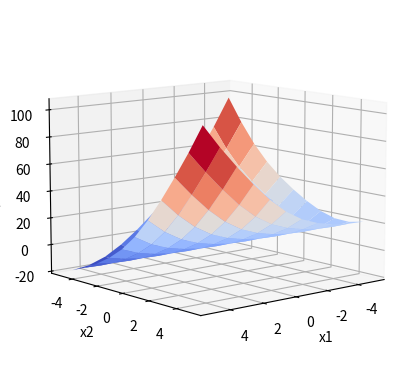

Recreate this plot in Python.
import math
import numpy as np
from matplotlib import cm
from mpl_toolkits.mplot3d import axes3d
import matplotlib.pyplot as plt

def mccormickFunction(x):
    return math.sin(x[0] + x[1]) + (x[0] + x[1])**2 - 1.5*x[0] + 2.5*x[1] + 1

def functionPlot():
    samples = 500
    sampled = np.linspace(5, -5, samples).astype(int)
    x, y = np.meshgrid(sampled, sampled)
    z = np.zeros((len(sampled), len(sampled)))
    for i in range(len(sampled)):
        for j in range(len(sampled)):
            z[i, j] = mccormickFunction(np.array([x[i][j], y[i][j]]))
    fig = plt.figure()
    ax = fig.add_subplot(111, projection='3d')
    surf = ax.plot_surface(x, y, z, cmap=cm.coolwarm, linewidth=0, antialiased=True)
    ax.set_xlabel('x1')
    ax.set_ylabel('x2')
    ax.set_zlabel('f(x1,x2)')
    ax.view_init(10, 50)
    plt.show()

functionPlot()
